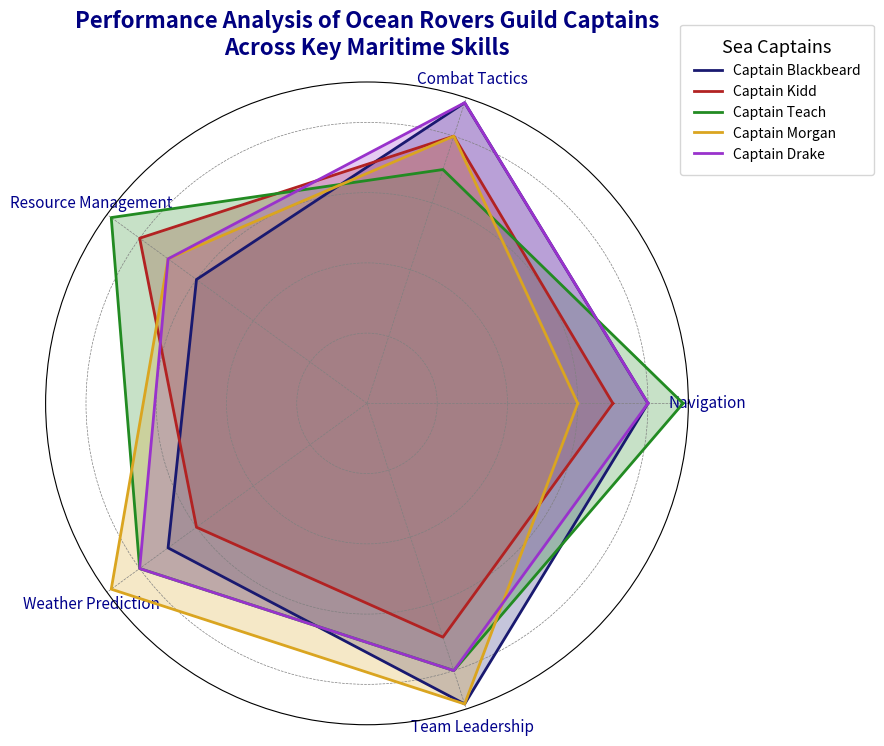

The script that saved this image:
import matplotlib.pyplot as plt
import numpy as np

# Backstory:
# Imagine a series of adventurous voyages undertaken by legendary sea captains. Each captain is evaluated based on their skills in different maritime areas. This radar chart compares their performances across various maritime skills to determine the ultimate sea captain of the 'Ocean Rovers' guild.

# Define the categories/skills for the radar chart
categories = ['Navigation', 'Combat Tactics', 'Resource Management', 'Weather Prediction', 'Team Leadership']
num_vars = len(categories)

# Data for each sea captain, values out of a score of 10
captain_blackbeard = [8, 9, 6, 7, 9]
captain_kidd = [7, 8, 8, 6, 7]
captain_teach = [9, 7, 9, 8, 8]
captain_morgan = [6, 8, 7, 9, 9]
captain_drake = [8, 9, 7, 8, 8]

# Extend the data to close the radar chart
captains = [captain_blackbeard, captain_kidd, captain_teach, captain_morgan, captain_drake]
for captain in captains:
    captain += captain[:1]

# Calculate the angles for each category on the radar chart
angles = np.linspace(0, 2 * np.pi, num_vars, endpoint=False).tolist()
angles += angles[:1]

# Create the radar chart with polar coordinates
fig, ax = plt.subplots(figsize=(9, 9), subplot_kw=dict(polar=True))

# Define a function to plot data on the radar chart
def plot_radar(data, label, color):
    ax.fill(angles, data, color=color, alpha=0.25)
    ax.plot(angles, data, label=label, color=color, linewidth=2)

# Plot the data for each sea captain
plot_radar(captain_blackbeard, 'Captain Blackbeard', 'midnightblue')
plot_radar(captain_kidd, 'Captain Kidd', 'firebrick')
plot_radar(captain_teach, 'Captain Teach', 'forestgreen')
plot_radar(captain_morgan, 'Captain Morgan', 'goldenrod')
plot_radar(captain_drake, 'Captain Drake', 'darkorchid')

# Customize the chart
ax.set_yticklabels([])  # Remove y-axis labels for cleaner appearance
ax.set_xticks(angles[:-1])  # Position the category labels
ax.set_xticklabels(categories, fontsize=11, color='darkblue')  # Set category labels

# Add a title with styling
plt.title('Performance Analysis of Ocean Rovers Guild Captains\nAcross Key Maritime Skills', fontsize=16, fontweight='bold', pad=20, color='navy')

# Configure the legend and layout adjustments
ax.legend(loc='upper right', bbox_to_anchor=(1.3, 1.1), fontsize=10, title='Sea Captains', title_fontsize='13', frameon=True, borderpad=1)
plt.tight_layout()  # Adjust layout to ensure everything fits nicely
plt.grid(color='gray', linestyle='--', linewidth=0.5)  # Add gridlines for better readability

# Display the radar chart
plt.show()
